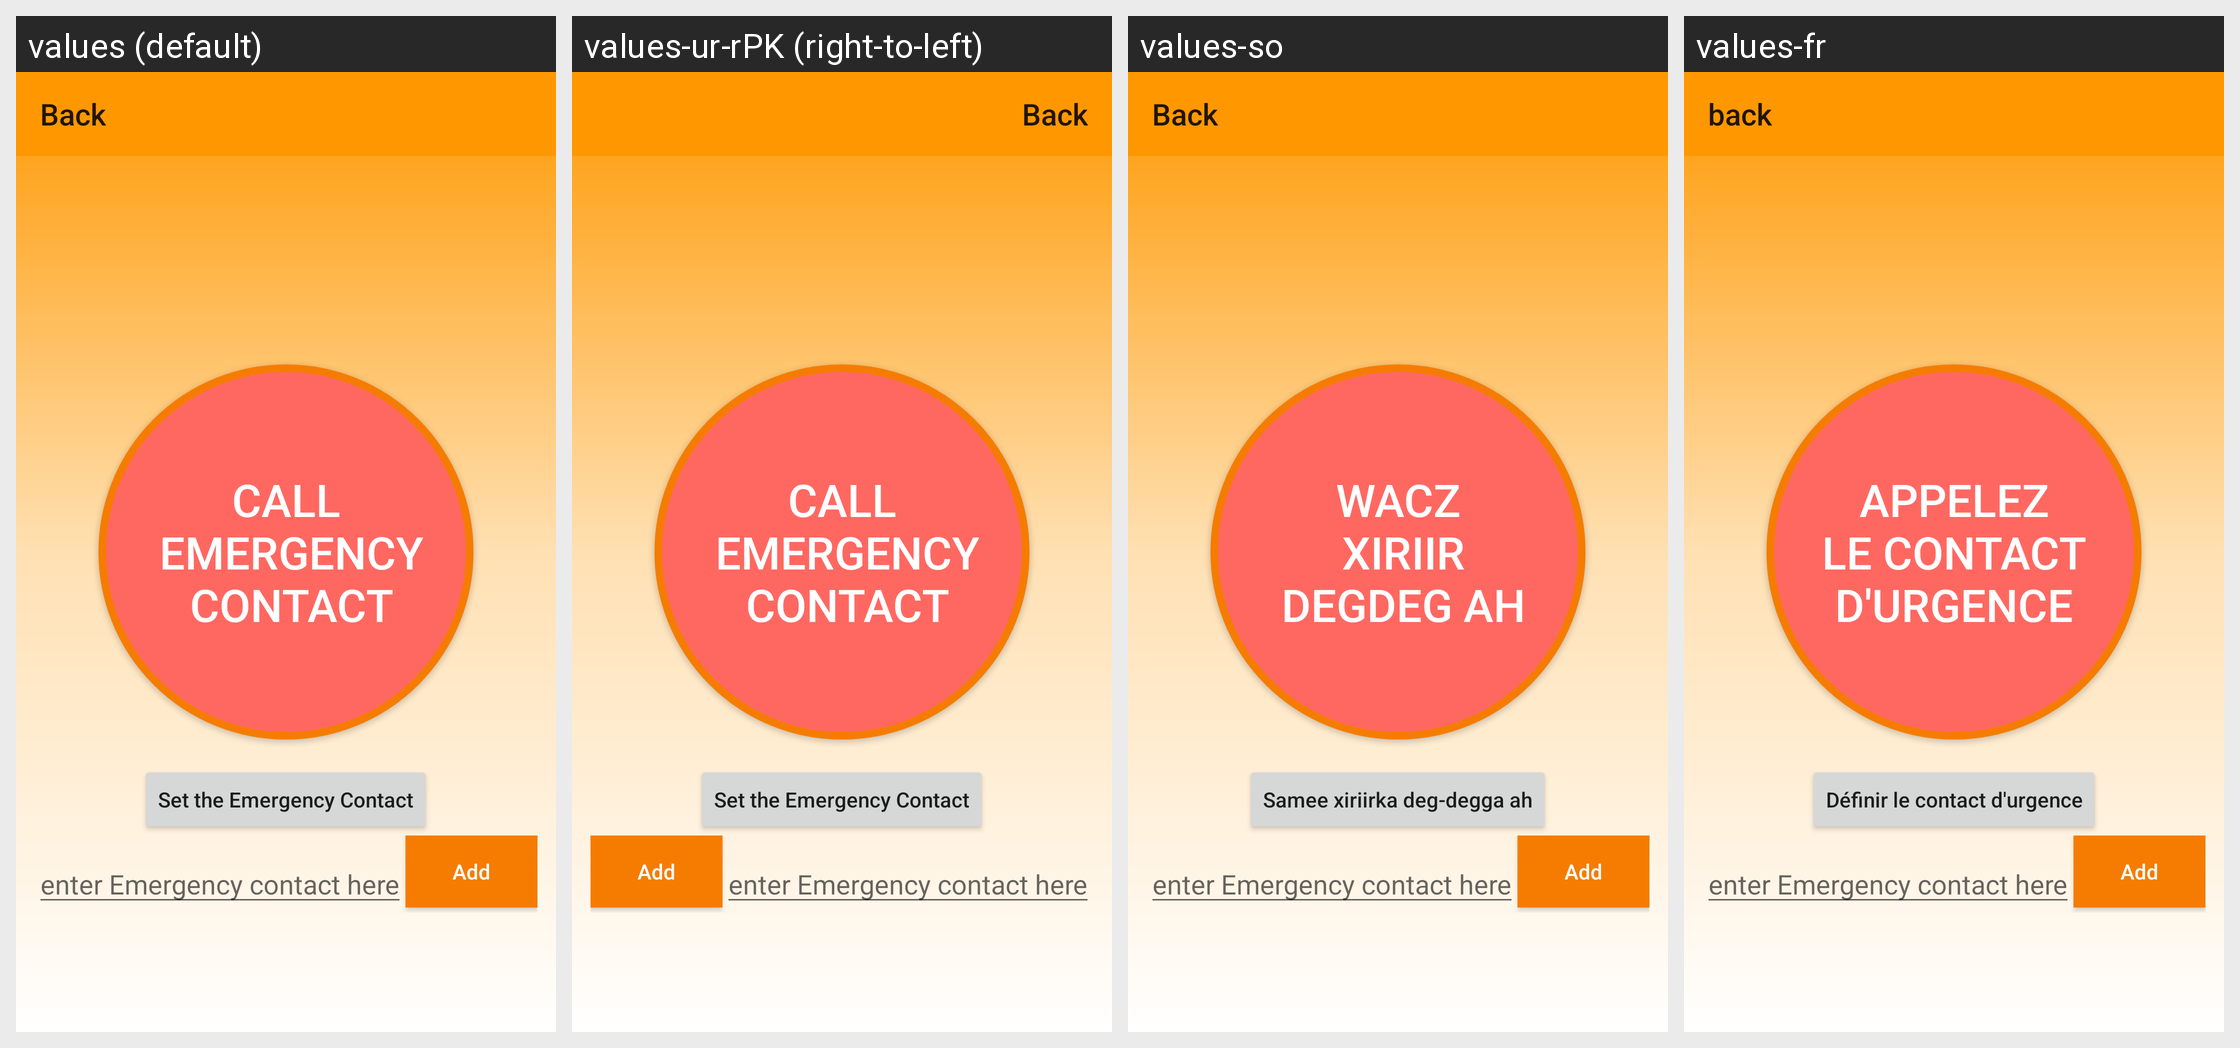

The Android screen above is rendered under several locales of the same app. Produce the string resources it draws, with the default and per-locale values.
Android screen res/layout/activity_hypo_main.xml rendered under 4 locales, left to right: values (default), values-ur-rPK (right-to-left), values-so, values-fr. Device: Nexus 5 (rendered at 1080×1920; each locale shown at half size, 540×960, under a caption strip naming it); theme AppTheme.
Strings drawn on this screen, with the default value and each locale's value (text and hints the layout hard-codes, and strings that could not be matched under every locale, appear in the picture but are not listed):

hypo_emergency_btn
  values: Call
       Emergency
       contact
  values-ur-rPK: Call
       Emergency
       contact
  values-so: Wacz
       xiriir
       degdeg ah
  values-fr: Appelez
      le contact
      d'urgence

set_emergency_contact
  values: Set the Emergency Contact
  values-ur-rPK: Set the Emergency Contact
  values-so: Samee xiriirka deg-degga ah
  values-fr: Définir le contact d'urgence

back
  values: Back
  values-ur-rPK: Back
  values-so: Back
  values-fr: back
